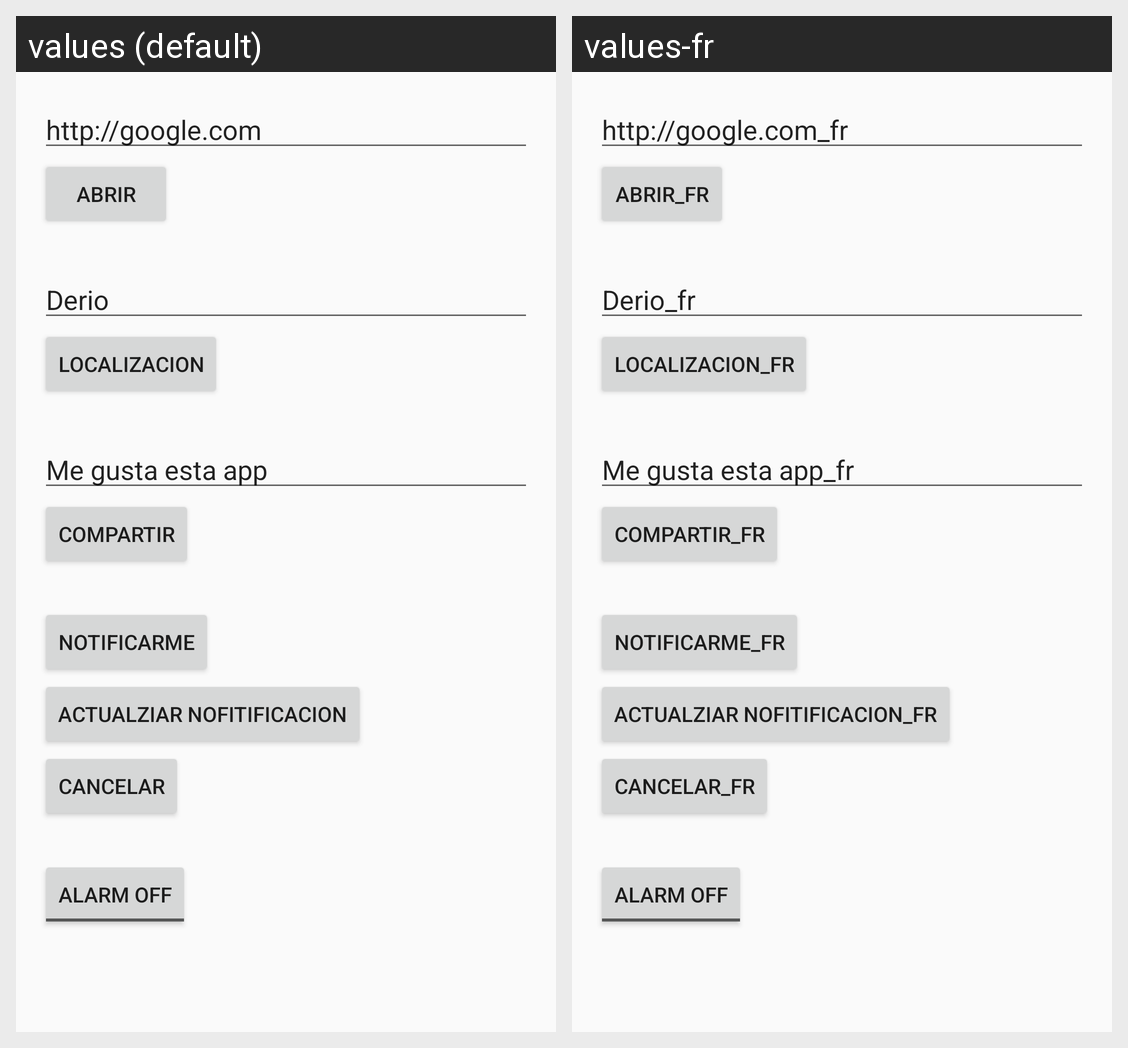

The same Android screen rendered under two of its app's locales, left to right. List the strings drawn on it with the default value and each locale's translation.
Android screen res/layout/activity_implicit_intent.xml rendered under 2 locales, left to right: values (default), values-fr. Device: Nexus 5 (rendered at 1080×1920; each locale shown at half size, 540×960, under a caption strip naming it); theme AppTheme.
Strings drawn on this screen, with the default value and each locale's value (text and hints the layout hard-codes, and strings that could not be matched under every locale, appear in the picture but are not listed):

edittext_uri
  values: http://google.com
  values-fr: http://google.com_fr

button_uri
  values: Abrir
  values-fr: Abrir_fr

edittext_loc
  values: Derio
  values-fr: Derio_fr

button_loc
  values: Localizacion
  values-fr: Localizacion_fr

edittext_share
  values: Me gusta esta app
  values-fr: Me gusta esta app_fr

button_share
  values: Compartir
  values-fr: Compartir_fr

notificarme
  values: Notificarme
  values-fr: Notificarme_fr

update_notificarme
  values: Actualziar nofitificacion
  values-fr: Actualziar nofitificacion_fr

cancel
  values: Cancelar
  values-fr: Cancelar_fr
